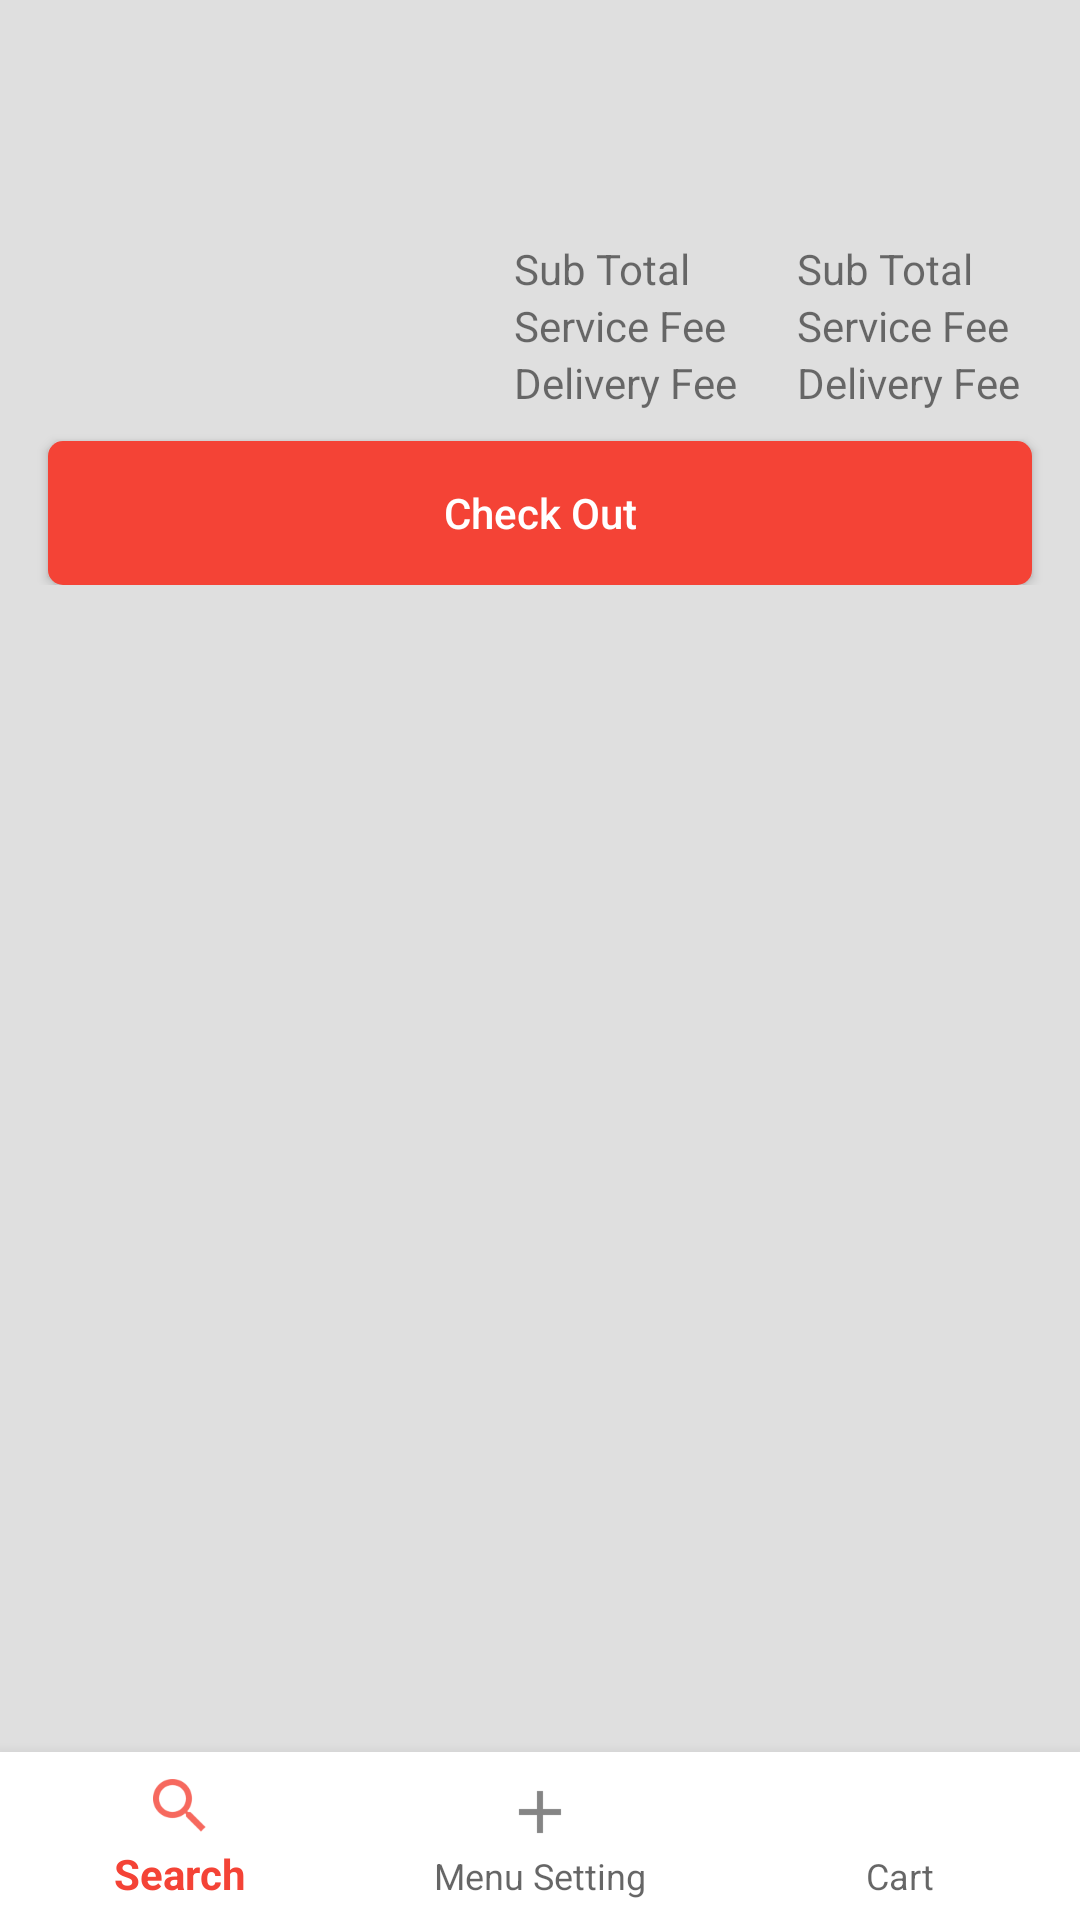

The Android layout XML behind this screen, and the referenced resources:
<!-- AndroidManifest.xml: application theme AppTheme -->
<!-- res/layout/activity_new_layout.xml -->
<RelativeLayout
    xmlns:android="http://schemas.android.com/apk/res/android"
    xmlns:app="http://schemas.android.com/apk/res-auto"
    xmlns:tools="http://schemas.android.com/tools"
    android:layout_width="match_parent"
    android:layout_height="match_parent"
    android:orientation="horizontal"
    tools:context=".NewLayout"
    android:background="@color/gray_light"
    >

    <android.support.v7.widget.Toolbar
        android:id="@+id/toorlbar_newLayout"
        android:layout_width="match_parent"
        android:layout_height="60dp"
        android:background="@color/material_red_500"
        app:titleTextColor="@color/white"
        />
    <android.support.v4.widget.NestedScrollView
        android:layout_above="@id/next_nav"
        android:layout_below="@id/toorlbar_newLayout"
        android:layout_width="wrap_content"
        android:layout_height="match_parent">
        <RelativeLayout
            android:layout_width="match_parent"
            android:layout_height="match_parent"
            android:layout_below="@id/toorlbar_newLayout"
            android:layout_above="@id/next_nav"
            >
            <android.support.v7.widget.RecyclerView
                android:id="@+id/recycler_new_layout"
                android:layout_width="match_parent"
                android:layout_height="match_parent"
                />
            <LinearLayout
                android:layout_alignParentRight="true"
                android:layout_below="@id/recycler_new_layout"
                android:layout_width="match_parent"
                android:layout_height="wrap_content"
                android:orientation="vertical"
                android:paddingTop="20dp"
                >
                <LinearLayout
                    android:layout_width="wrap_content"
                    android:layout_height="wrap_content"
                    android:orientation="horizontal"
                    android:layout_gravity="end"
                    android:paddingBottom="10dp"
                    >
                    <LinearLayout
                        android:layout_width="wrap_content"
                        android:layout_height="wrap_content"
                        android:orientation="vertical"
                        >
                        <TextView
                            android:layout_alignParentRight="true"
                            android:layout_below="@id/recycler_new_layout"
                            android:layout_width="wrap_content"
                            android:layout_height="wrap_content"
                            android:text="Sub Total"
                            />

                        <TextView
                            android:layout_alignParentRight="true"
                            android:layout_width="wrap_content"
                            android:layout_height="wrap_content"
                            android:text="Service Fee"
                            />
                        <TextView
                            android:layout_alignParentRight="true"
                            android:layout_width="wrap_content"
                            android:layout_height="wrap_content"
                            android:text="Delivery Fee"
                            />
                    </LinearLayout>
                    <LinearLayout
                        android:layout_width="wrap_content"
                        android:layout_height="wrap_content"
                        android:orientation="vertical"
                        android:paddingRight="20dp"
                        android:paddingLeft="20dp"
                        >
                        <TextView
                            android:layout_alignParentRight="true"
                            android:layout_below="@id/recycler_new_layout"
                            android:layout_width="wrap_content"
                            android:layout_height="wrap_content"
                            android:text="Sub Total"
                            />

                        <TextView
                            android:layout_alignParentRight="true"
                            android:layout_width="wrap_content"
                            android:layout_height="wrap_content"
                            android:text="Service Fee"
                            />
                        <TextView
                            android:layout_alignParentRight="true"
                            android:layout_width="wrap_content"
                            android:layout_height="wrap_content"
                            android:text="Delivery Fee"
                            />
                    </LinearLayout>
                </LinearLayout>
                <Button
                    android:id="@+id/checkout_button"
                    android:layout_width="match_parent"
                    android:layout_height="wrap_content"
                    android:text="Check Out"
                    android:textAllCaps="false"
                    android:background="@drawable/button_cart_bg"
                    android:layout_marginRight="16dp"
                    android:layout_marginLeft="16dp"
                    android:textColor="@color/white"
                    />
            </LinearLayout>
        </RelativeLayout>
    </android.support.v4.widget.NestedScrollView>


    <include layout="@layout/bottom_nav"
        android:transitionName="bg"
        android:id="@+id/next_nav"
        />
</RelativeLayout>
<!-- res/layout/bottom_nav.xml (included above) -->
<?xml version="1.0" encoding="utf-8"?>
<android.support.design.widget.BottomNavigationView
    xmlns:android="http://schemas.android.com/apk/res/android"
    xmlns:app="http://schemas.android.com/apk/res-auto"
    android:layout_width="match_parent"
    android:layout_height="56dp"
    android:layout_gravity="start"
    android:background="@color/white"
    android:transitionName="bg"
    android:layout_alignParentBottom="true"
    app:menu="@menu/my_navigation_items"
    >

</android.support.design.widget.BottomNavigationView>
<!-- resources referenced by this layout -->
<resources>
  <color name="gray_light">#dfdfdf</color>
  <color name="white">#fff</color>
  <!-- drawable button_cart_bg (drawable) -->
  <?xml version="1.0" encoding="utf-8"?>
  <selector xmlns:android="http://schemas.android.com/apk/res/android">
      <item android:state_pressed="true">
          <shape>
              <solid
                  android:color="@color/accent"
                  />
              <corners
                  android:radius="5dp"
                  />
          </shape>
      </item>
      <item >
          <shape>
              <solid
                  android:color="@color/primary"
                  />
              <corners
                  android:radius="5dp"
                  />
          </shape>
      </item>
  </selector>
  <style name="AppTheme" parent="Theme.AppCompat.Light.NoActionBar">
          <item name="colorPrimary">@color/primary</item>
          <item name="colorPrimaryDark">@color/primary_dark</item>
          <item name="colorAccent">@color/accent</item>
      </style>
  <color name="accent">#FF5722</color>
  <color name="primary">#F44336</color>
  <color name="primary_dark">#D32F2F</color>
</resources>
